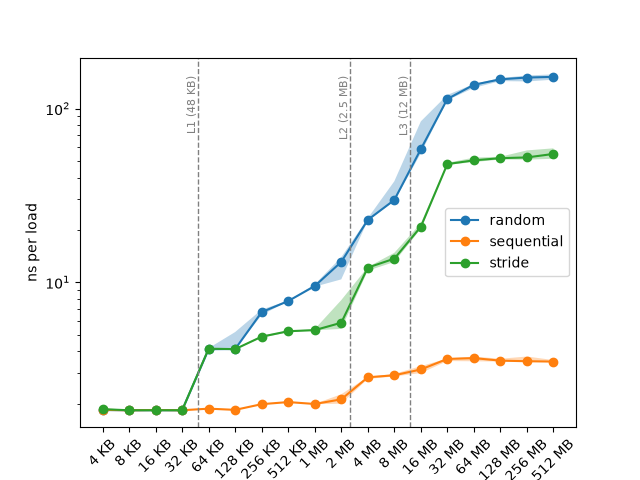

Source data for this figure (header and first rows):
run, run_mode, buffer_size_bytes, ns_per_load
1, random, 4096, 1.832
1, random, 8192, 1.831
1, random, 16384, 1.829
1, random, 32768, 1.829
1, random, 65536, 4.106
1, random, 131072, 5.167
1, random, 262144, 6.476
1, random, 524288, 7.785
1, random, 1048576, 9.635
1, random, 2097152, 13.2
1, random, 4194304, 23
1, random, 8388608, 29.76
1, random, 16777216, 55.27
1, random, 33554432, 113.5
1, random, 67108864, 131.5
1, random, 134217728, 143.9
1, random, 268435456, 143.2
1, random, 536870912, 146.6
2, random, 4096, 1.837
2, random, 8192, 1.832
2, random, 16384, 1.849
2, random, 32768, 1.831
2, random, 65536, 4.142
2, random, 131072, 4.126
2, random, 262144, 6.73
2, random, 524288, 7.828
2, random, 1048576, 9.507
2, random, 2097152, 13.09
2, random, 4194304, 22.66
2, random, 8388608, 29.77
2, random, 16777216, 64.8
2, random, 33554432, 119.8
2, random, 67108864, 137
2, random, 134217728, 147.1
2, random, 268435456, 145.1
2, random, 536870912, 147.8
3, random, 4096, 1.838
3, random, 8192, 1.835
3, random, 16384, 1.849
3, random, 32768, 1.831
3, random, 65536, 4.116
3, random, 131072, 4.131
3, random, 262144, 6.805
3, random, 524288, 7.792
3, random, 1048576, 9.426
3, random, 2097152, 13.92
3, random, 4194304, 22.84
3, random, 8388608, 38.11
3, random, 16777216, 84.33
3, random, 33554432, 116.2
3, random, 67108864, 138.2
3, random, 134217728, 147.3
3, random, 268435456, 155
3, random, 536870912, 152.1
4, random, 4096, 1.844
4, random, 8192, 1.832
4, random, 16384, 1.832
4, random, 32768, 1.833
4, random, 65536, 4.171
4, random, 131072, 4.119
... 210 more rows
